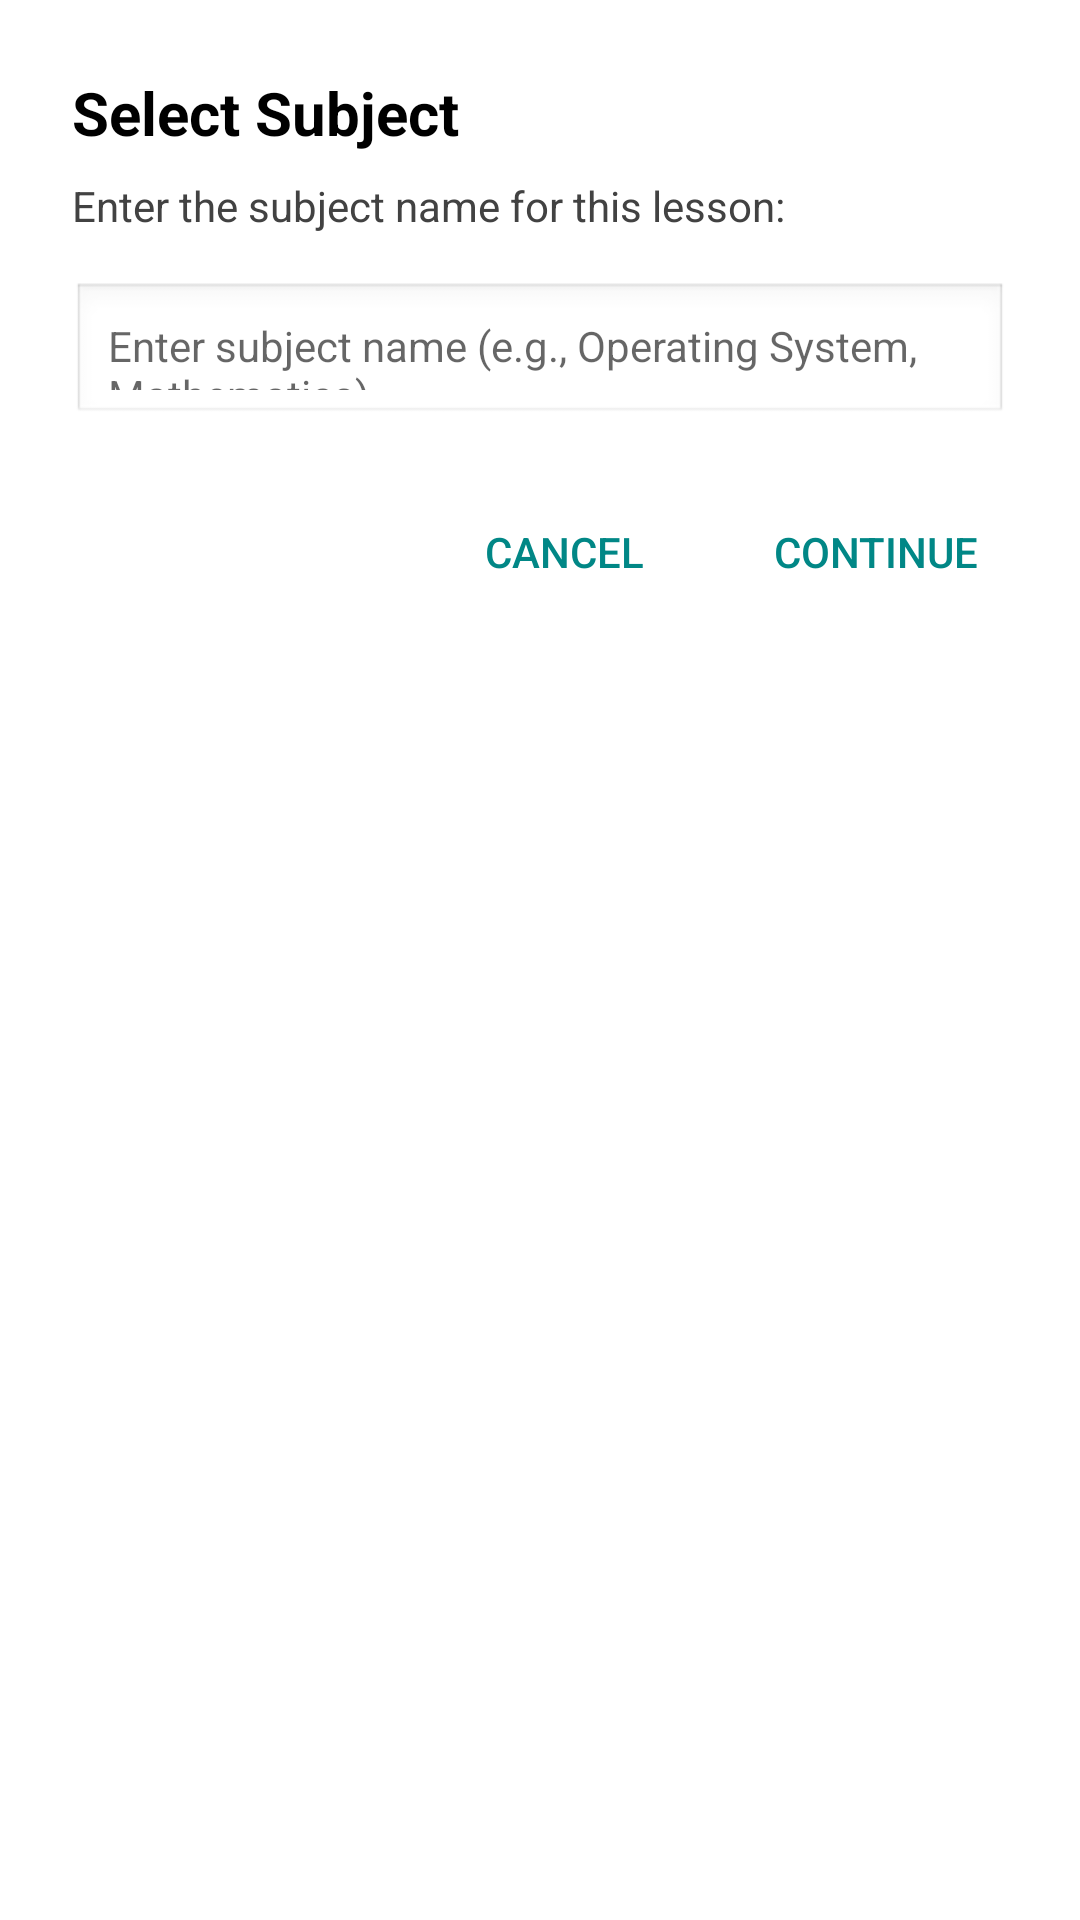

Reconstruct the res/layout file that produces this screen, plus the resources it refers to.
<!-- AndroidManifest.xml: application theme Theme.BrainNODE -->
<!-- res/layout/dialog_custom_subject_input.xml -->
<?xml version="1.0" encoding="utf-8"?>
<LinearLayout xmlns:android="http://schemas.android.com/apk/res/android"
    android:layout_width="match_parent"
    android:layout_height="wrap_content"
    android:orientation="vertical"
    android:padding="24dp"
    android:background="@color/white">

    <TextView
        android:layout_width="wrap_content"
        android:layout_height="wrap_content"
        android:text="Select Subject"
        android:textSize="20sp"
        android:textStyle="bold"
        android:textColor="@color/black"
        android:layout_marginBottom="8dp" />

    <TextView
        android:layout_width="wrap_content"
        android:layout_height="wrap_content"
        android:text="Enter the subject name for this lesson:"
        android:textSize="14sp"
        android:textColor="@color/text_dark_gray"
        android:layout_marginBottom="16dp" />

    <EditText
        android:id="@+id/etSubjectName"
        android:layout_width="match_parent"
        android:layout_height="48dp"
        android:hint="Enter subject name (e.g., Operating System, Mathematics)"
        android:textSize="14sp"
        android:padding="12dp"
        android:background="@android:drawable/edit_text"
        android:layout_marginBottom="24dp" />

    <LinearLayout
        android:layout_width="match_parent"
        android:layout_height="wrap_content"
        android:orientation="horizontal"
        android:gravity="end">

        <Button
            android:id="@+id/btnCancel"
            android:layout_width="wrap_content"
            android:layout_height="36dp"
            android:text="CANCEL"
            android:textColor="@color/teal_700"
            android:background="?android:attr/selectableItemBackground"
            android:layout_marginEnd="16dp" />

        <Button
            android:id="@+id/btnContinue"
            android:layout_width="wrap_content"
            android:layout_height="36dp"
            android:text="CONTINUE"
            android:textColor="@color/teal_700"
            android:background="?android:attr/selectableItemBackground" />

    </LinearLayout>

</LinearLayout>
<!-- resources referenced by this layout -->
<resources>
  <color name="black">#FF000000</color>
  <color name="teal_700">#FF018786</color>
  <color name="text_dark_gray">#424242</color>
  <color name="white">#FFFFFFFF</color>
  <style name="Theme.BrainNODE" parent="Theme.MaterialComponents.DayNight.DarkActionBar">
          
          <item name="colorPrimary">@color/purple_500</item>
          <item name="colorPrimaryVariant">@color/purple_700</item>
          <item name="colorOnPrimary">@color/white</item>
          
          <item name="colorSecondary">@color/teal_200</item>
          <item name="colorSecondaryVariant">@color/teal_700</item>
          <item name="colorOnSecondary">@color/black</item>
          
          <item name="android:statusBarColor">?attr/colorPrimaryVariant</item>
          
      </style>
  <color name="purple_500">#FF6200EE</color>
  <color name="purple_700">#FF3700B3</color>
  <color name="teal_200">#FF03DAC5</color>
</resources>
